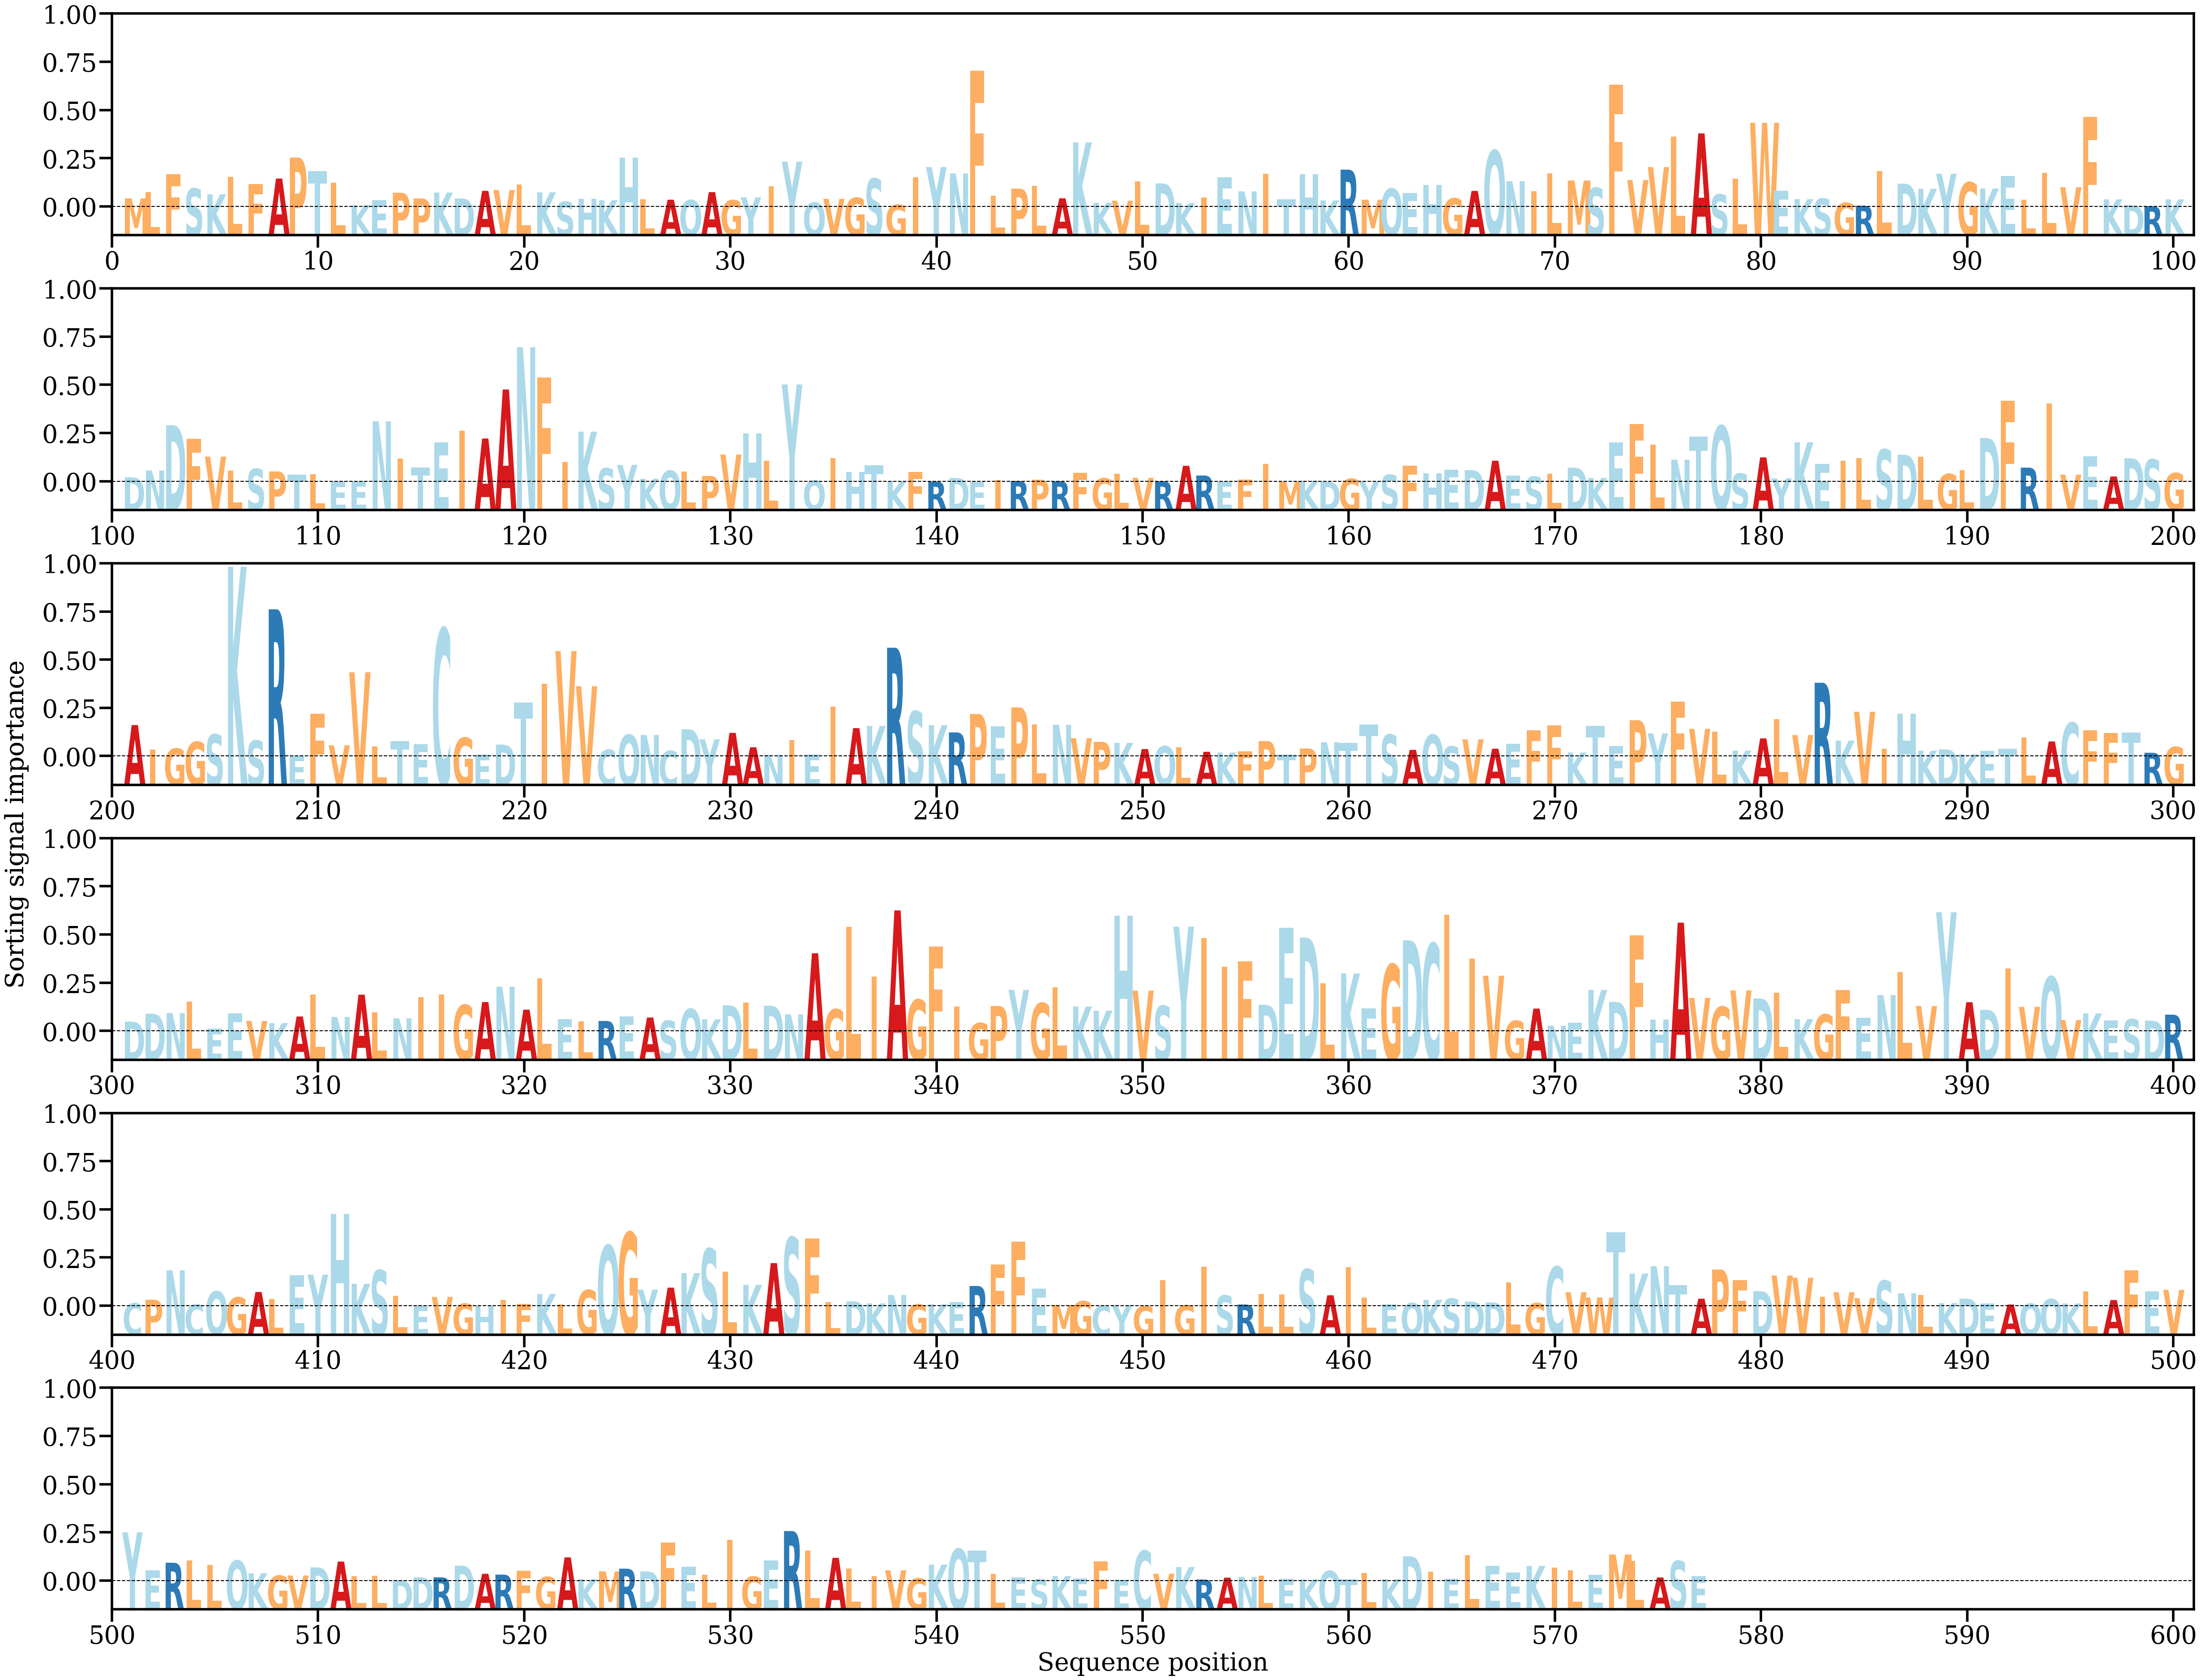

The file beside this chart, header and first rows:
AA, Alpha
M, [0.00060943]
L, [0.00105247]
F, [0.00233918]
S, [0.00131077]
K, [0.00089319]
L, [0.00216584]
F, [0.00162798]
A, [0.00203112]
P, [0.00353791]
T, [0.00257978]
L, [0.00172736]
K, [0.00013042]
E, [0.00047697]
P, [0.00101347]
P, [0.0005996]
K, [0.00102431]
D, [0.000602]
A, [0.00114508]
V, [0.00120731]
L, [0.00159423]
K, [0.00104199]
S, [0.00036298]
H, [0.00058354]
K, [0.00047758]
H, [0.00352335]
L, [0.00054484]
A, [0.00051417]
Q, [0.00048763]
A, [0.00106027]
G, [0.00047594]
Y, [0.00068166]
I, [0.00147509]
Y, [0.00324435]
Q, [0.0003009]
V, [0.00057307]
G, [0.00065452]
S, [0.00202863]
G, [0.00015345]
I, [0.00211051]
Y, [0.00285467]
N, [0.00239541]
F, [0.0097496]
L, [0.00079122]
P, [0.00130549]
L, [0.0015013]
A, [0.00061261]
K, [0.00462929]
K, [0.00028935]
V, [0.00044109]
L, [0.00184267]
D, [0.00168076]
K, [0.00027767]
I, [0.00067522]
E, [0.0021199]
N, [0.00110868]
I, [0.0023701]
T, [0.00055959]
H, [0.00232821]
K, [0.00046201]
R, [0.00266924]
... 517 more rows
